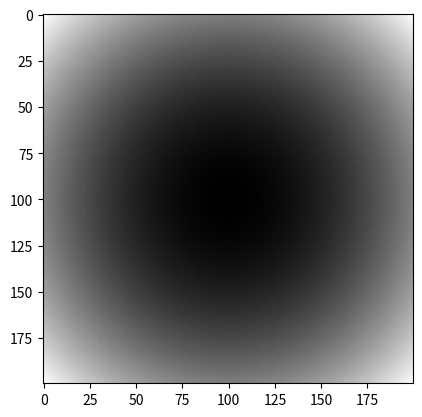

Here is the Python script that generated this plot:
import matplotlib.pyplot as plt
import numpy as np

'''
Basic model parameters
    - circular cloud
    - constant movement
    - constant growth
    - instant fall out -> at clouds location
    - account for time somehow

V2 model parameters
    - miller based cloud shape/growth
    - fallout is a gradient
    - cloud fallout stops at some point
'''

# parameters
radii_growth = 0.50             # how fast the cloud grows
movement_speed = 0.02           # speed of cloud
movement_direction = [1, 1]     # x and y direction on 2d graph
fallout_interval = 2            # frequency of fallout readings
fallout_opacity = 0.1           # opacity of fallout patches

# for displayed animations, duration is 0.001 * frames * interval
fallout_duration = 3            # how many seconds fallout will last
fps = 10                        # how much of a gamer you are
frames = 100                    # total frames of the animation
fallout_timer = fallout_duration * fps 

# # initalize the figure
# fig = plt.figure()
# ax = fig.add_subplot(111)
# plt.xlim([-100, 100])
# plt.ylim([-100, 100])

# # the cloud
# patch = plt.Circle((0, 0), 1)

# def init():
#     ax.add_patch(patch)
#     return patch,

# def animate(i):
#     x, y = patch.center
#     currRad = patch.radius  # Affects radius

#     # fallout readings
#     if i % fallout_interval == 0 and i < fallout_timer:
#         ax.add_patch(
#             plt.Circle((x, y), 
#                 currRad, 
#                 color='black', 
#                 alpha=fallout_opacity
#             )
#         )    

#     # cloud movement
#     x = i+(movement_speed * movement_direction[0])
#     y = i+(movement_speed * movement_direction[0])
#     patch.center = (x, y)

#     # cloud growth 
#     patch.set_radius(currRad + radii_growth)

#     return patch,

# anim = animation.FuncAnimation(
#     fig,
#     animate,
#     frames = frames,
#     init_func=init,
#     interval=1000,
#     blit=True,
# )

# anim.save('output.gif', dpi=100, writer=animation.PillowWriter(fps=fps))
# fig.savefig('output.png')
# plt.show()

# def generate_circle(radius):
#     diameter = 2*radius + 1
#     rx, ry = diameter/2, diameter/2
#     x,y = np.indices((diameter,diameter))
#     return (np.abs(np.hypot(rx - x, ry - y) - radius) < 0.5).astype(int)

# #data = np.random.random((100, 120))

# data = generate_circle(50)

xx, yy = np.mgrid[:200, :200]

ellipse = (xx-100) ** 2 + (yy-100)**2

plt.imshow(ellipse, cmap="gray", interpolation="nearest")
plt.savefig('output_map.png')
plt.show()